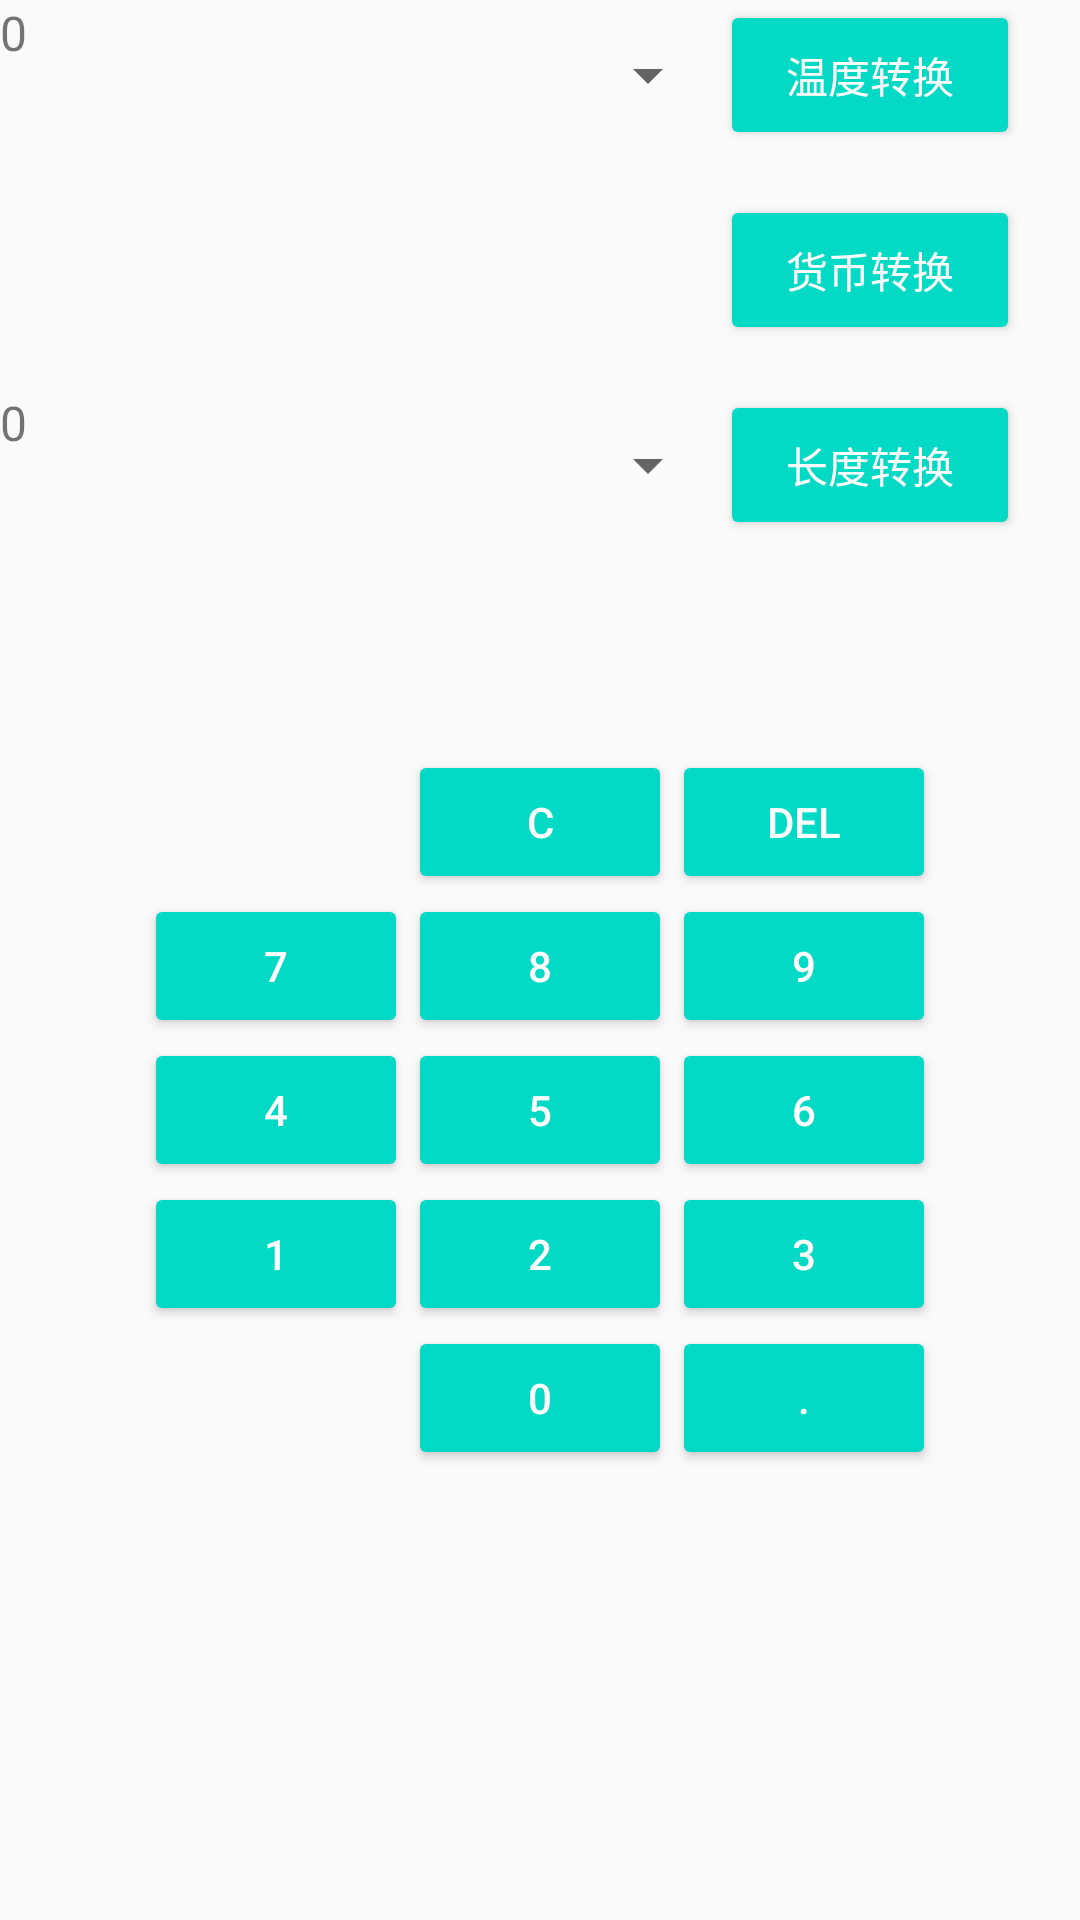

Layout XML and referenced resources for this Android screen:
<!-- AndroidManifest.xml: application theme AppTheme -->
<!-- res/layout/dwchange.xml -->
<?xml version="1.0" encoding="utf-8"?>
<androidx.constraintlayout.widget.ConstraintLayout xmlns:android="http://schemas.android.com/apk/res/android"
    xmlns:app="http://schemas.android.com/apk/res-auto"
    xmlns:tools="http://schemas.android.com/tools"
    android:layout_width="match_parent"
    android:layout_height="match_parent">

    <Button
        android:id="@+id/btn_len"
        android:layout_width="100dp"
        android:layout_height="50dp"
        android:layout_marginStart="220dp"
        android:layout_marginTop="60dp"
        android:layout_weight="1"
        android:text="@string/len_change"
        app:layout_constraintBottom_toTopOf="@+id/tableLayout"
        app:layout_constraintEnd_toEndOf="parent"
        app:layout_constraintStart_toStartOf="parent"
        app:layout_constraintTop_toTopOf="parent" />

    <Button
        android:id="@+id/btn_money"
        android:layout_width="100dp"
        android:layout_height="50dp"
        android:layout_weight="1"
        android:text="@string/mon_change"
        app:layout_constraintBottom_toTopOf="@+id/btn_len"
        app:layout_constraintStart_toStartOf="@+id/btn_len"
        app:layout_constraintTop_toBottomOf="@+id/btn_temp" />

    <Button
        android:id="@+id/btn_temp"
        android:layout_width="100dp"
        android:layout_height="50dp"
        android:layout_weight="1"
        android:text="@string/temp_change"
        app:layout_constraintStart_toStartOf="@+id/btn_len"
        app:layout_constraintTop_toTopOf="parent" />

    <TableLayout
        android:id="@+id/tableLayout"
        android:layout_width="wrap_content"
        android:layout_height="wrap_content"
        android:layout_marginTop="100dp"
        app:layout_constraintBottom_toBottomOf="parent"
        app:layout_constraintEnd_toEndOf="parent"
        app:layout_constraintStart_toStartOf="parent"
        app:layout_constraintTop_toTopOf="parent">

        <TableRow
            android:layout_width="match_parent"
            android:layout_height="match_parent">

            <Button
                android:id="@+id/unvis_1"
                android:layout_width="wrap_content"
                android:layout_height="wrap_content"
                android:text="Button"
                android:visibility="invisible" />

            <Button
                android:id="@+id/btnClean"
                android:layout_width="wrap_content"
                android:layout_height="wrap_content"
                android:text="@string/clean" />

            <Button
                android:id="@+id/btnDel"
                android:layout_width="wrap_content"
                android:layout_height="wrap_content"
                android:text="@string/del" />
        </TableRow>

        <TableRow
            android:layout_width="match_parent"
            android:layout_height="match_parent">

            <Button
                android:id="@+id/num7"
                android:layout_width="wrap_content"
                android:layout_height="wrap_content"
                android:text="@string/seven" />

            <Button
                android:id="@+id/num8"
                android:layout_width="wrap_content"
                android:layout_height="wrap_content"
                android:text="@string/eight" />

            <Button
                android:id="@+id/num9"
                android:layout_width="wrap_content"
                android:layout_height="wrap_content"
                android:text="@string/nine" />
        </TableRow>

        <TableRow
            android:layout_width="match_parent"
            android:layout_height="match_parent">

            <Button
                android:id="@+id/num4"
                android:layout_width="wrap_content"
                android:layout_height="wrap_content"
                android:text="@string/four" />

            <Button
                android:id="@+id/num5"
                android:layout_width="wrap_content"
                android:layout_height="wrap_content"
                android:text="@string/five" />

            <Button
                android:id="@+id/num6"
                android:layout_width="wrap_content"
                android:layout_height="wrap_content"
                android:text="@string/six" />
        </TableRow>

        <TableRow
            android:layout_width="match_parent"
            android:layout_height="match_parent">

            <Button
                android:id="@+id/num1"
                android:layout_width="wrap_content"
                android:layout_height="wrap_content"
                android:text="@string/one" />

            <Button
                android:id="@+id/num2"
                android:layout_width="wrap_content"
                android:layout_height="wrap_content"
                android:text="@string/two" />

            <Button
                android:id="@+id/num3"
                android:layout_width="wrap_content"
                android:layout_height="wrap_content"
                android:text="@string/three" />
        </TableRow>

        <TableRow
            android:layout_width="match_parent"
            android:layout_height="match_parent" >

            <Button
                android:id="@+id/unvis_2"
                android:layout_width="wrap_content"
                android:layout_height="wrap_content"
                android:text="Button"
                android:visibility="invisible" />

            <Button
                android:id="@+id/num0"
                android:layout_width="wrap_content"
                android:layout_height="wrap_content"
                android:text="@string/zero" />

            <Button
                android:id="@+id/numpoint"
                android:layout_width="wrap_content"
                android:layout_height="wrap_content"
                android:text="@string/point" />
        </TableRow>
    </TableLayout>

    <Spinner
        android:id="@+id/spinner1"
        android:layout_width="120dp"
        android:layout_height="50dp"
        app:layout_constraintEnd_toEndOf="parent"
        app:layout_constraintStart_toStartOf="parent"
        app:layout_constraintTop_toTopOf="@+id/btn_temp" />

    <Spinner
        android:id="@+id/spinner2"
        android:layout_width="120dp"
        android:layout_height="50dp"
        app:layout_constraintStart_toStartOf="@+id/spinner1"
        app:layout_constraintTop_toTopOf="@+id/btn_len" />

    <TextView
        android:id="@+id/tv1"
        android:layout_width="120dp"
        android:layout_height="50dp"
        android:text="0"
        android:textAlignment="viewStart"
        android:textSize="16sp"
        app:layout_constraintStart_toStartOf="parent"
        app:layout_constraintTop_toTopOf="@+id/spinner1" />

    <TextView
        android:id="@+id/tv2"
        android:layout_width="120dp"
        android:layout_height="50dp"
        android:text="0"
        android:textAlignment="viewStart"
        android:textSize="16sp"
        app:layout_constraintStart_toStartOf="@+id/textView3"
        app:layout_constraintTop_toTopOf="@+id/spinner2" />

</androidx.constraintlayout.widget.ConstraintLayout>
<!-- resources referenced by this layout -->
<resources>
  <string name="clean">C</string>
  <string name="del">DEL</string>
  <string name="eight">8</string>
  <string name="five">5</string>
  <string name="four">4</string>
  <string name="len_change">长度转换</string>
  <string name="mon_change">货币转换</string>
  <string name="nine">9</string>
  <string name="one">1</string>
  <string name="point">.</string>
  <string name="seven">7</string>
  <string name="six">6</string>
  <string name="temp_change">温度转换</string>
  <string name="three">3</string>
  <string name="two">2</string>
  <string name="zero">0</string>
  <style name="AppTheme" parent="Theme.AppCompat.Light.DarkActionBar">
          
          <item name="colorPrimary">@color/colorPrimary</item>
          <item name="colorPrimaryDark">@color/colorPrimaryDark</item>
          <item name="colorAccent">@color/colorAccent</item>
          <item name="android:buttonStyle">@style/Widget.AppCompat.Button.Colored</item>
          <item name="colorButtonNormal">@color/buttonColor1</item>
      </style>
  <color name="colorPrimary">#6200EE</color>
  <color name="colorPrimaryDark">#3700B3</color>
  <color name="colorAccent">#03DAC5</color>
  <color name="buttonColor1">#03DAC5</color>
</resources>
